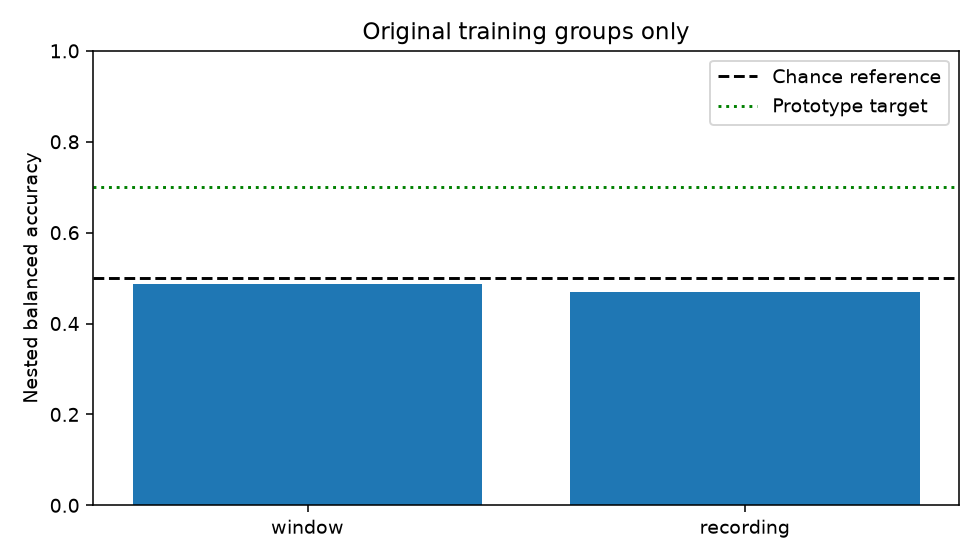

The table this chart was drawn from, first rows:
unit, duration_seconds, accuracy, balanced_accuracy, macro_f1, majority_balanced_accuracy, balanced_accuracy_ci95_low, balanced_accuracy_ci95_high, training_groups, final_selected_family, prototype_gate_met
window, 1.0, 0.4876, 0.4863, 0.4851, 0.5, 0.3865, 0.5866, 47, car_ridge, False
recording, 7.875, 0.4681, 0.4701, 0.4642, 0.5, 0.3245, 0.6157, 47, car_ridge, False
